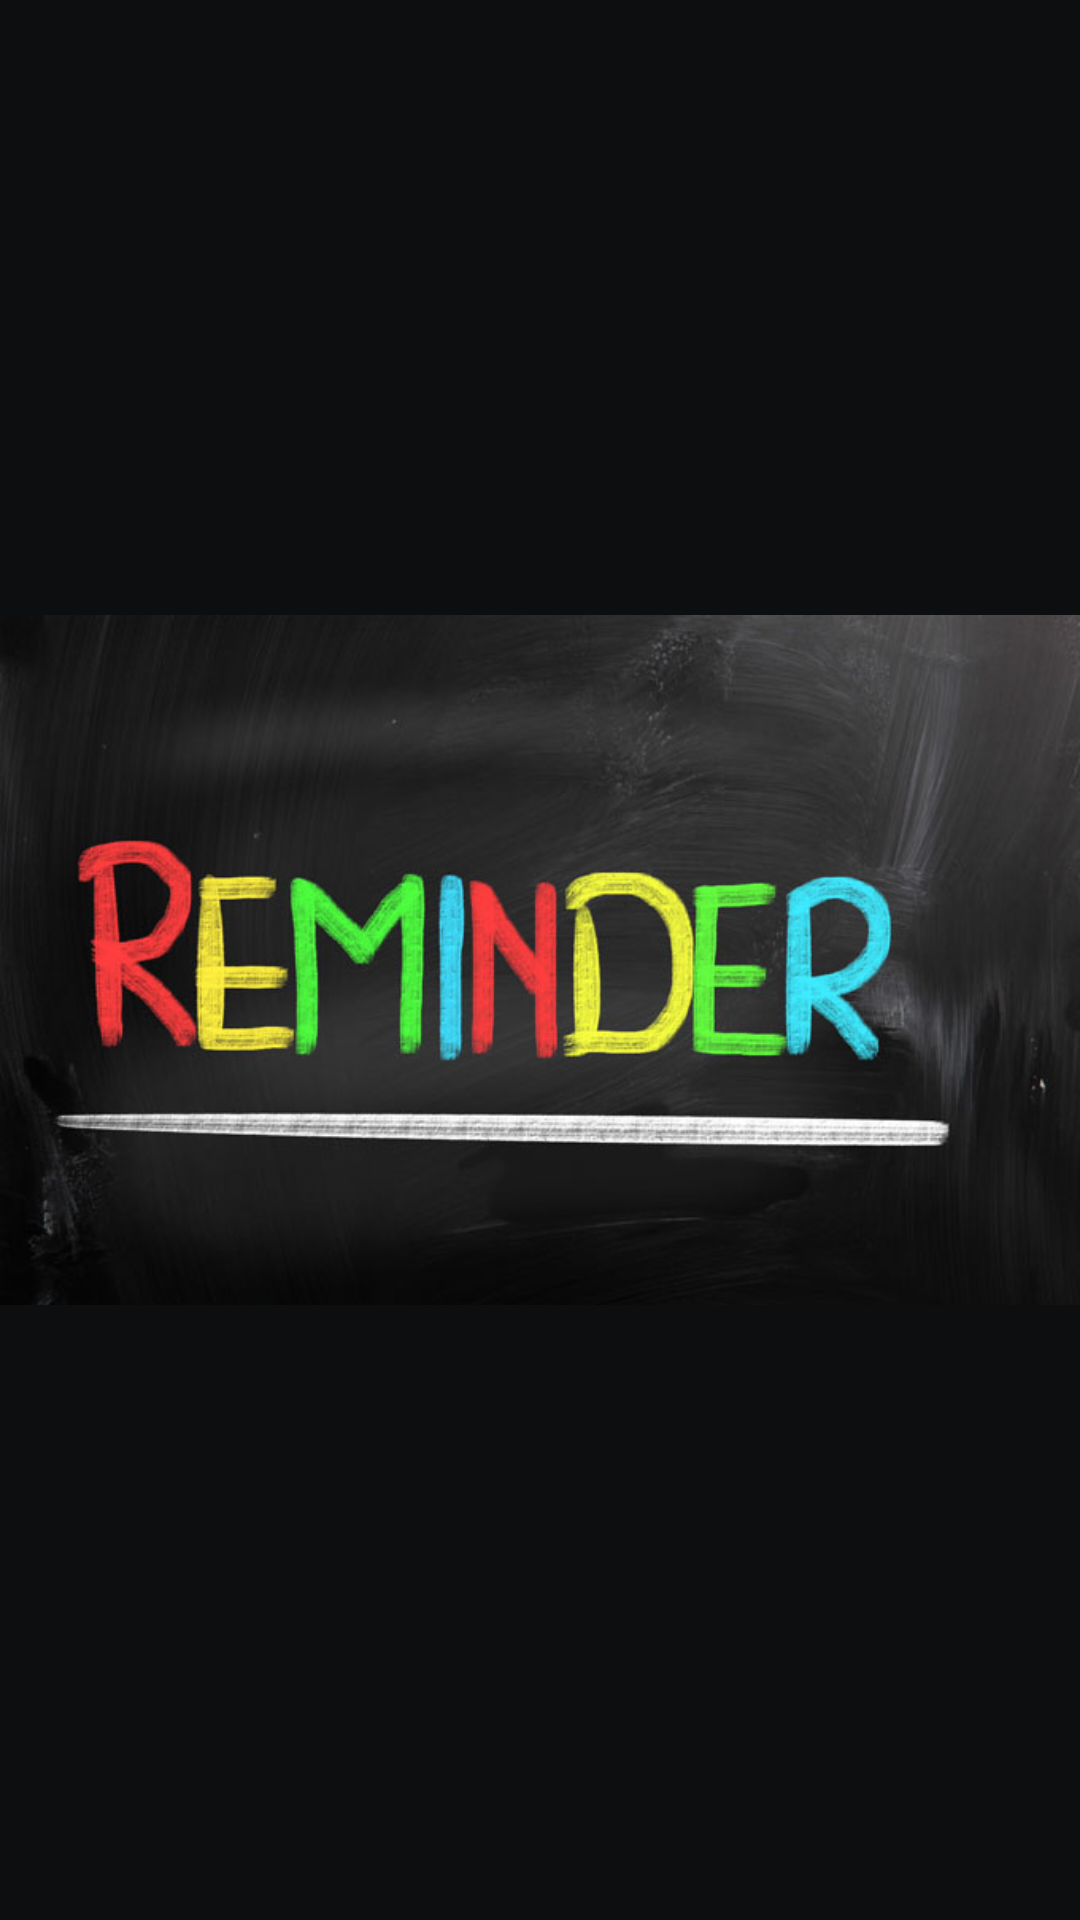

Layout XML and referenced resources for this Android screen:
<!-- AndroidManifest.xml: application theme AppTheme -->
<!-- res/layout/activity_launch.xml -->
<RelativeLayout xmlns:android="http://schemas.android.com/apk/res/android"
    xmlns:tools="http://schemas.android.com/tools"
    android:layout_width="match_parent"
    android:layout_height="match_parent"
    tools:context="com.paytimereminder.Activity.LaunchActivity">
    <ImageView
        android:layout_width="match_parent"
        android:layout_height="match_parent"
        android:src="@drawable/launcher_image"
        android:background="@color/launcher_background"
        style="@style/LauncherImageTheme"/>
</RelativeLayout>
<!-- resources referenced by this layout -->
<resources>
  <item name="launcher_background" type="color">#0D0E0F</item>
  <!-- drawable launcher_image: jpg bitmap (drawable, 45094 bytes) -->
  <style name="LauncherImageTheme" parent="android:Theme.Holo.NoActionBar.Fullscreen">
      </style>
  <style name="AppTheme" parent="Theme.AppCompat.Light.DarkActionBar">
      </style>
</resources>
